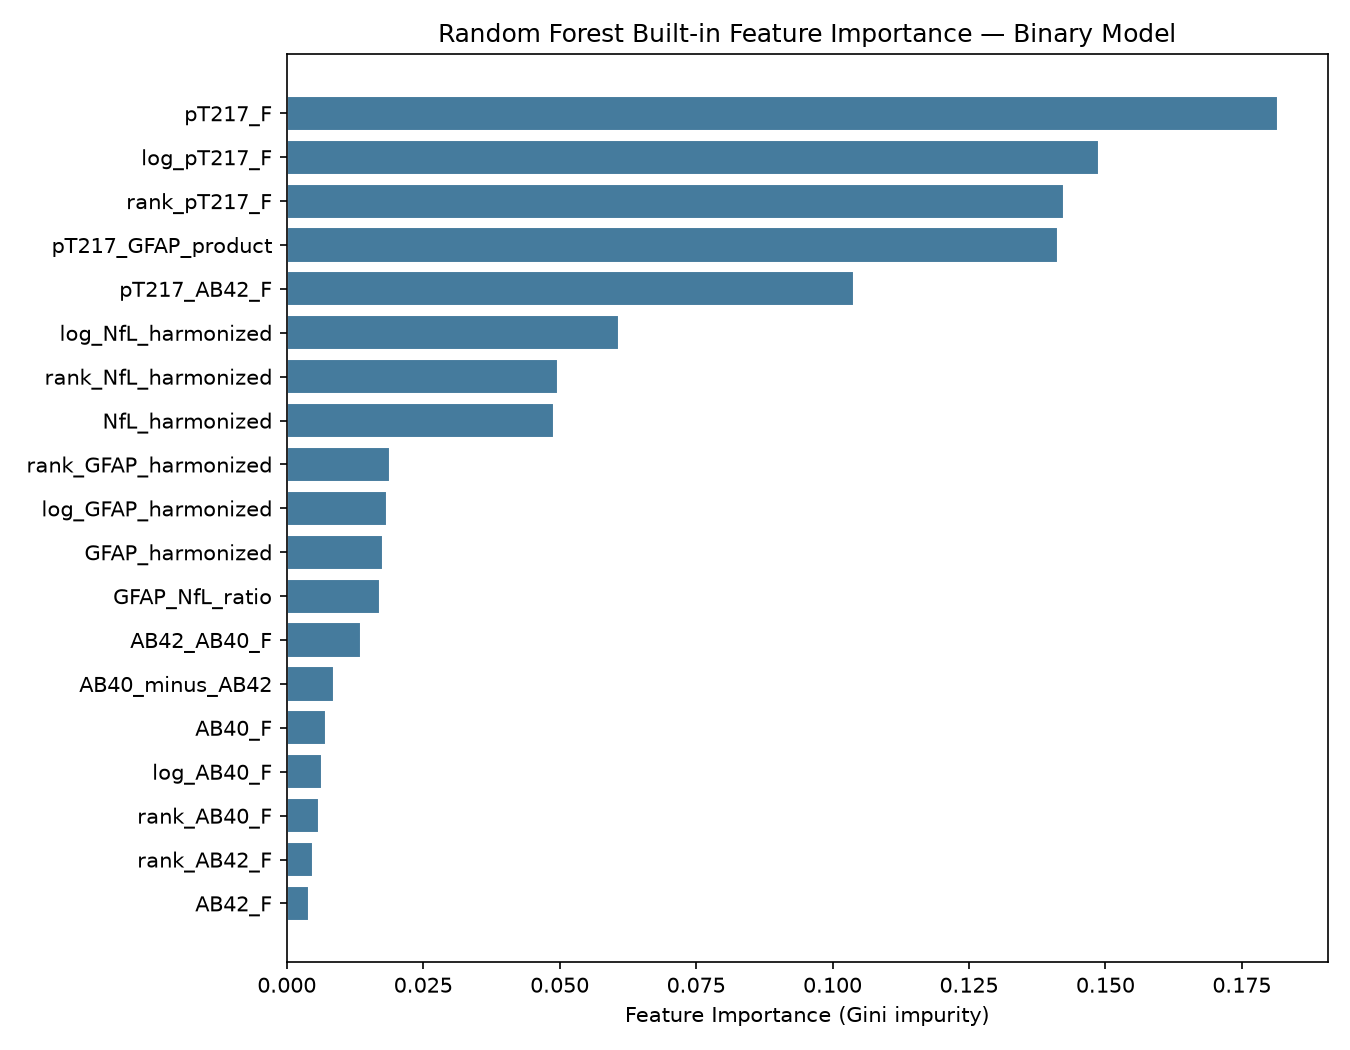

The file beside this chart, header and first rows:
feature, importance
pT217_F, 0.1816
log_pT217_F, 0.1488
rank_pT217_F, 0.1425
pT217_GFAP_product, 0.1414
pT217_AB42_F, 0.104
log_NfL_harmonized, 0.06082
rank_NfL_harmonized, 0.04961
NfL_harmonized, 0.04892
rank_GFAP_harmonized, 0.01885
log_GFAP_harmonized, 0.01832
GFAP_harmonized, 0.0176
GFAP_NfL_ratio, 0.0171
AB42_AB40_F, 0.01354
AB40_minus_AB42, 0.00857
AB40_F, 0.007244
log_AB40_F, 0.00647
rank_AB40_F, 0.005816
rank_AB42_F, 0.004781
AB42_F, 0.004121
